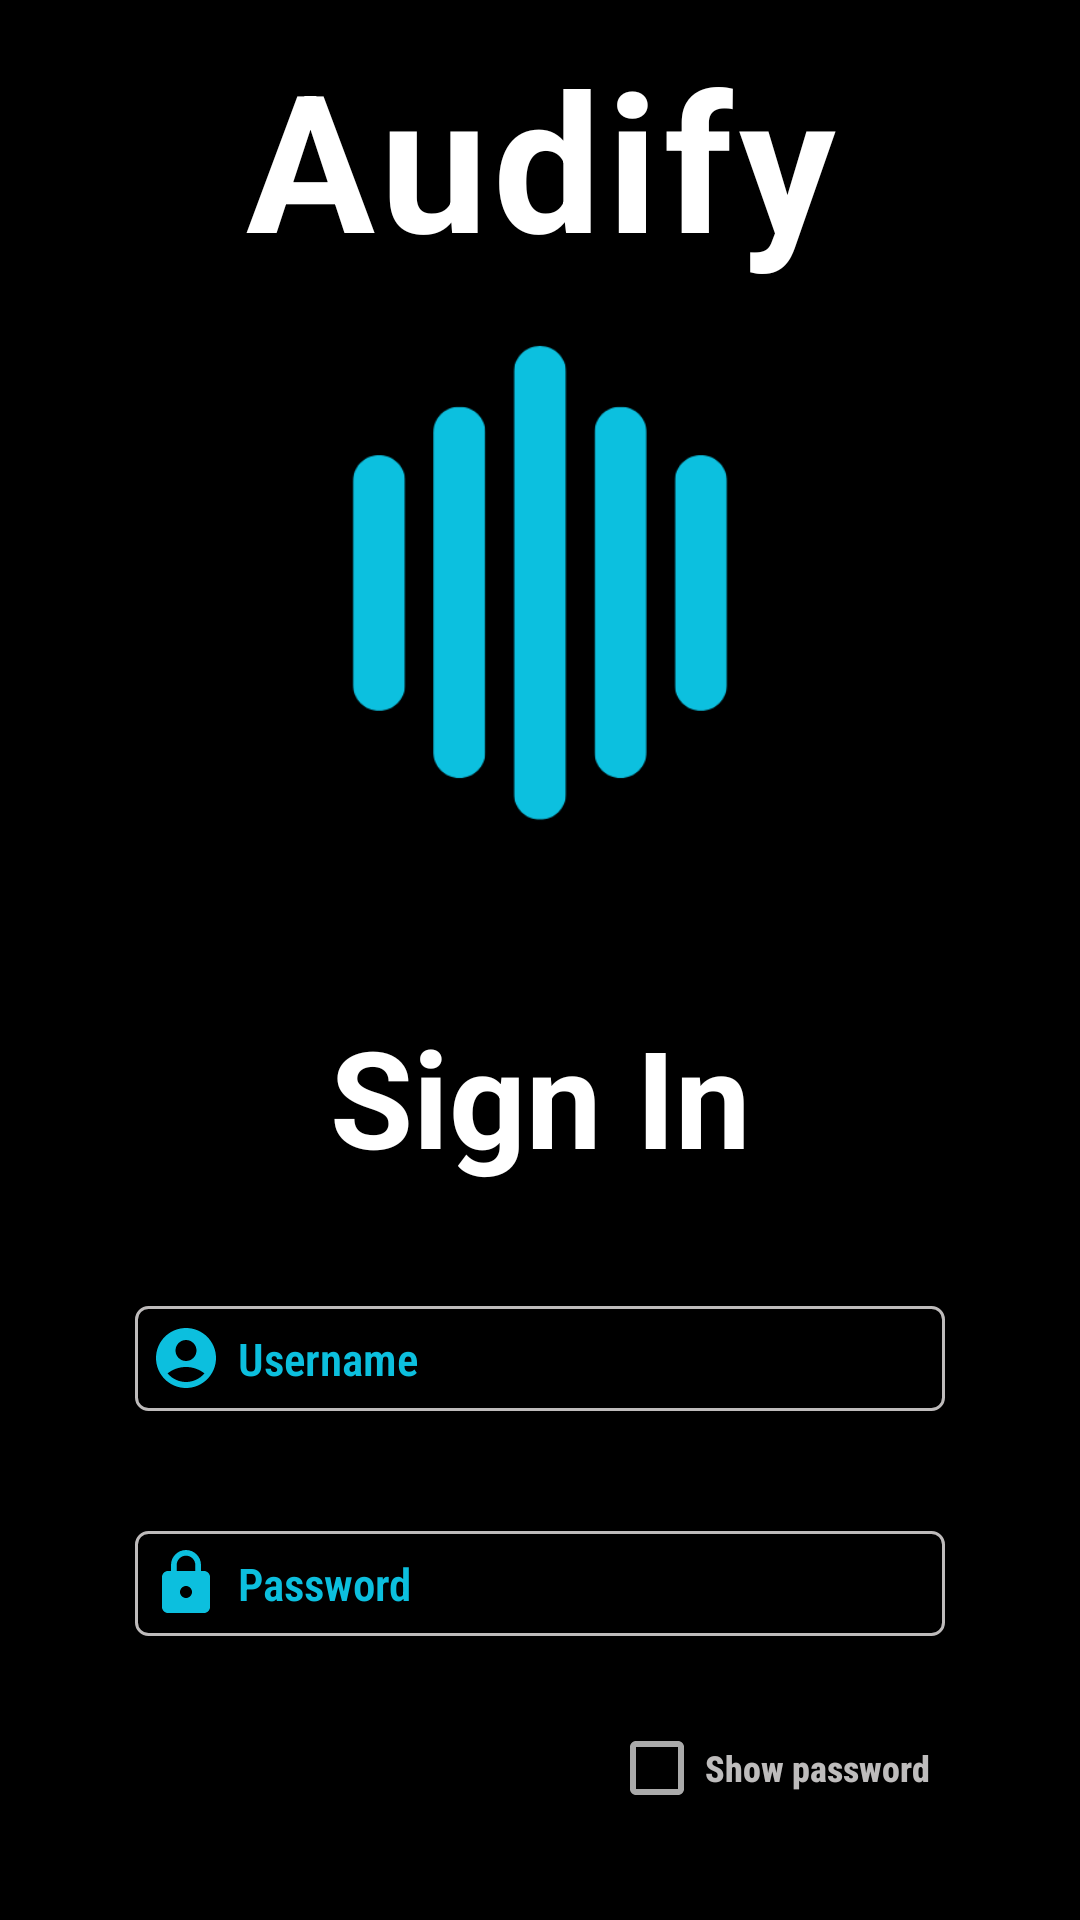

Android layout source for this screen:
<!-- AndroidManifest.xml: application theme Theme.SpotifyClone -->
<!-- res/layout/activity_login.xml -->
<?xml version="1.0" encoding="utf-8"?>
<LinearLayout xmlns:android="http://schemas.android.com/apk/res/android"
    xmlns:app="http://schemas.android.com/apk/res-auto"
    xmlns:tools="http://schemas.android.com/tools"
    android:layout_width="match_parent"
    android:layout_height="match_parent"
    android:background="@color/black"
    android:orientation="vertical"
    tools:context=".LoginActivity">

    <TextView
        android:layout_width="match_parent"
        android:layout_height="wrap_content"
        android:letterSpacing=".03"
        android:paddingTop="10dp"
        android:text="Audify"
        android:textAlignment="center"
        android:textColor="@color/white"
        android:textSize="64dp"
        android:textStyle="bold" />

    <ImageView
        android:layout_width="200dp"
        android:layout_height="200dp"
        android:layout_gravity="center"
        android:layout_marginBottom="40dp"
        android:src="@drawable/audifylogo" />

    <LinearLayout
        android:layout_width="match_parent"
        android:layout_height="match_parent"
        android:layout_marginLeft="25dp"
        android:layout_marginRight="25dp"
        android:orientation="vertical">

        <TextView
            android:layout_width="match_parent"
            android:layout_height="wrap_content"
            android:layout_marginBottom="20sp"
            android:text="Sign In"
            android:textAlignment="center"
            android:textColor="@color/white"
            android:textSize="45sp"
            android:textStyle="bold" />

        <EditText
            android:id="@+id/et_login_user"
            android:layout_width="match_parent"
            android:layout_height="35dp"
            android:layout_margin="20dp"
            android:background="@drawable/et_bg"
            android:drawableLeft="@drawable/ic_user"
            android:drawablePadding="2dp"
            android:fontFamily="sans-serif-condensed-light"
            android:hint=" Username"
            android:paddingLeft="5dp"
            android:textColor="@color/white"
            android:textColorHint="@color/primary_cyan"
            android:textSize="15sp"
            android:textStyle="bold" />

        <EditText
            android:id="@+id/et_login_pass"
            android:layout_width="match_parent"
            android:layout_height="35dp"
            android:layout_margin="20dp"
            android:background="@drawable/et_bg"
            android:drawableLeft="@drawable/ic_pass"
            android:drawablePadding="2dp"
            android:fontFamily="sans-serif-condensed-light"
            android:hint=" Password"
            android:inputType="textPassword"
            android:paddingLeft="5dp"
            android:textColor="@color/white"
            android:textColorHint="@color/primary_cyan"
            android:textSize="15sp"
            android:textStyle="bold" />

        <CheckBox
            android:id="@+id/checkbox_login_pg"
            android:layout_width="wrap_content"
            android:layout_height="wrap_content"
            android:layout_gravity="end"
            android:layout_marginEnd="25dp"
            android:checked="false"
            android:drawableTint="@color/white"
            android:fontFamily="sans-serif-condensed-medium"
            android:minHeight="48dp"
            android:selectAllOnFocus="true"
            android:text="Show password"
            android:textColor="@color/fade_white"
            android:textSelectHandle="@color/primary_cyan"
            android:textSize="12sp"
            android:textStyle="bold"
            android:theme="@style/colored_checkBox" />

        <Button
            android:id="@+id/btn_login"
            android:layout_width="150dp"
            android:layout_height="wrap_content"
            android:layout_gravity="center"
            android:layout_marginTop="25dp"
            android:backgroundTint="#FD16C1DD"
            android:fontFamily="sans-serif-medium"
            android:text="Login"
            android:textColor="@color/black"
            android:textSize="20dp"
            android:textStyle="bold" />

        <LinearLayout
            android:layout_width="match_parent"
            android:layout_height="match_parent"
            android:orientation="horizontal"
            android:layout_marginTop="10dp"
            android:layout_gravity="bottom"
            android:gravity="center">

            <TextView
                android:layout_width="wrap_content"
                android:layout_height="wrap_content"
                android:layout_gravity="center|bottom"
                android:fontFamily="sans-serif-condensed-medium"
                android:gravity="center"
                android:text="Don't Have An Account ? "
                android:textColor="@color/fade_white"
                android:layout_marginBottom="20dp"
                android:textSize="13dp"
                android:textStyle="bold" />

            <TextView
                android:id="@+id/tv_register"
                android:layout_width="wrap_content"
                android:layout_height="wrap_content"
                android:layout_gravity="center|bottom"
                android:fontFamily="sans-serif-condensed-medium"
                android:gravity="center"
                android:text="Sign Up"
                android:textColor="@color/primary_cyan"
                android:layout_marginBottom="20dp"
                android:textSize="13dp"
                android:textStyle="bold" />

        </LinearLayout>

    </LinearLayout>

</LinearLayout>
<!-- resources referenced by this layout -->
<resources>
  <color name="black">#FF000000</color>
  <color name="fade_white">#EECCC9C9</color>
  <color name="primary_cyan">#0CBFDE</color>
  <color name="white">#FFFFFFFF</color>
  <!-- drawable audifylogo: png bitmap (drawable, 8621 bytes) -->
  <!-- drawable et_bg (drawable) -->
  <?xml version="1.0" encoding="utf-8"?>
  <selector xmlns:android="http://schemas.android.com/apk/res/android">
      <item>
          <shape android:shape="rectangle">
  
              <solid android:color="@color/black"/>
              <corners android:radius="4dp"/>
  
              <stroke
                  android:width="1dp"
                  android:color="@color/fade_white" />
  
          </shape>
      </item>
  </selector>
  <!-- drawable ic_pass (drawable) -->
  <vector android:height="24dp" android:tint="@color/primary_cyan"
      android:viewportHeight="24" android:viewportWidth="24"
      android:width="24dp" xmlns:android="http://schemas.android.com/apk/res/android">
      <path android:fillColor="@color/primary_cyan" android:pathData="M18,8h-1L17,6c0,-2.76 -2.24,-5 -5,-5S7,3.24 7,6v2L6,8c-1.1,0 -2,0.9 -2,2v10c0,1.1 0.9,2 2,2h12c1.1,0 2,-0.9 2,-2L20,10c0,-1.1 -0.9,-2 -2,-2zM12,17c-1.1,0 -2,-0.9 -2,-2s0.9,-2 2,-2 2,0.9 2,2 -0.9,2 -2,2zM15.1,8L8.9,8L8.9,6c0,-1.71 1.39,-3.1 3.1,-3.1 1.71,0 3.1,1.39 3.1,3.1v2z"/>
  </vector>
  <!-- drawable ic_user (drawable) -->
  <vector android:height="24dp" android:tint="@color/primary_cyan"
      android:viewportHeight="24" android:viewportWidth="24"
      android:width="24dp" xmlns:android="http://schemas.android.com/apk/res/android">
      <path android:fillColor="@android:color/white" android:pathData="M12,2C6.48,2 2,6.48 2,12s4.48,10 10,10s10,-4.48 10,-10S17.52,2 12,2zM12,6c1.93,0 3.5,1.57 3.5,3.5S13.93,13 12,13s-3.5,-1.57 -3.5,-3.5S10.07,6 12,6zM12,20c-2.03,0 -4.43,-0.82 -6.14,-2.88C7.55,15.8 9.68,15 12,15s4.45,0.8 6.14,2.12C16.43,19.18 14.03,20 12,20z"/>
  </vector>
  <style name="colored_checkBox" parent="Theme.AppCompat.DayNight">
          
          <item name="colorAccent">@android:color/holo_blue_bright</item>
          
          <item name="android:textColorSecondary">@android:color/darker_gray</item>
  
  
      </style>
  <style name="Theme.SpotifyClone" parent="Base.Theme.SpotifyClone">
          <item name="android:windowFullscreen">false</item>
          <item name="colorPrimary">@color/primary_cyan</item>
          <item name="android:statusBarColor">@color/black</item>
      </style>
  <style name="Base.Theme.SpotifyClone" parent="Theme.Material3.DayNight.NoActionBar">
          <item name="windowActionBar">false</item>
          <item name="windowNoTitle">true</item>
          
          <item name="colorPrimary">@color/primary_cyan</item>
          <item name="colorSecondary">#D7000000</item>
          <item name="android:statusBarColor">@color/black</item>
          
      </style>
</resources>
